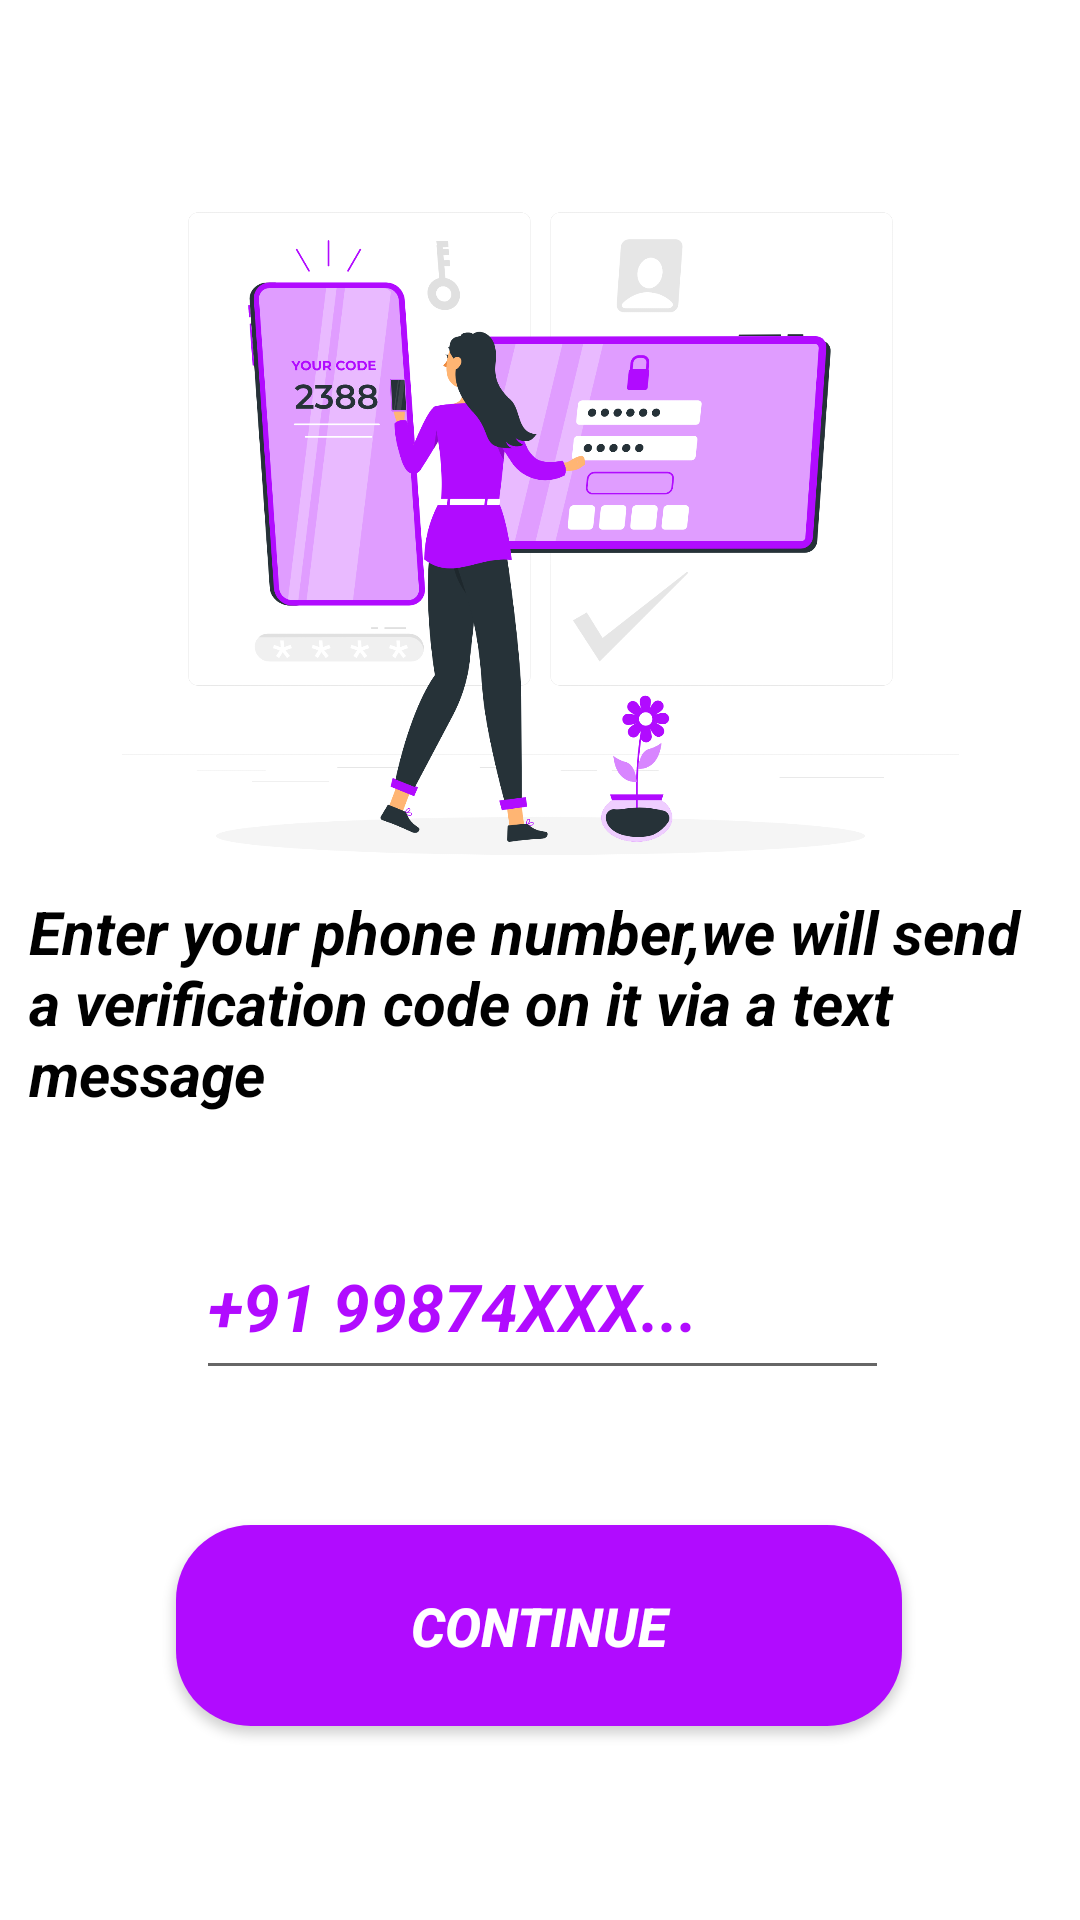

Layout XML and referenced resources for this Android screen:
<!-- AndroidManifest.xml: application theme Theme.Firebase_Phone_Authentication -->
<!-- res/layout/activity_main.xml -->
<?xml version="1.0" encoding="utf-8"?>
<androidx.constraintlayout.widget.ConstraintLayout
        xmlns:android="http://schemas.android.com/apk/res/android"
        xmlns:tools="http://schemas.android.com/tools"
        xmlns:app="http://schemas.android.com/apk/res-auto"
        android:layout_width="match_parent"
        android:layout_height="match_parent"
        android:background="@color/white"
        tools:context=".MainActivity">
    <EditText
            android:layout_width="231dp"
            android:layout_height="59dp"
            android:inputType="number"
            android:textColor="@color/black"
            android:textColorHint="#b10bff"
            android:hint="+91 99874XXX..."
            android:textSize="22sp"
            android:layout_marginLeft="10dp"
            android:textStyle="bold|italic"
            android:ems="10"
            android:id="@+id/et1"
            app:layout_constraintTop_toTopOf="parent"
            app:layout_constraintBottom_toBottomOf="parent" app:layout_constraintEnd_toEndOf="parent"
            app:layout_constraintStart_toStartOf="parent" app:layout_constraintHorizontal_bias="0.466"
            app:layout_constraintVertical_bias="0.696"/>
    <androidx.appcompat.widget.AppCompatButton
            android:text="Continue"
            android:textColor="@color/white"
            android:background="@drawable/roundbutton"
            android:textStyle="bold|italic"
            android:textSize="18sp"
            android:layout_width="242dp"
            android:layout_height="67dp" android:id="@+id/button"
            app:layout_constraintTop_toTopOf="parent"
            app:layout_constraintBottom_toBottomOf="parent" app:layout_constraintEnd_toEndOf="parent"
            app:layout_constraintStart_toStartOf="parent" app:layout_constraintHorizontal_bias="0.497"
            app:layout_constraintVertical_bias="0.887"/>
    <ImageView
            android:layout_width="355dp"
            android:layout_height="279dp" app:srcCompat="@drawable/phoneauth2" android:id="@+id/imageView"
            app:layout_constraintBottom_toBottomOf="parent"
            app:layout_constraintTop_toTopOf="parent" app:layout_constraintEnd_toEndOf="parent"
            app:layout_constraintStart_toStartOf="parent"
            app:layout_constraintVertical_bias="0.105"/>
    <TextView
            android:text="Enter your phone number,we will send a verification code on it via a text message"
            android:layout_width="341dp"
            android:layout_height="84dp" android:id="@+id/textView"
            android:textColor="@color/black"
            android:textStyle="bold|italic"
            android:textSize="20sp"
            app:layout_constraintEnd_toEndOf="parent" app:layout_constraintStart_toStartOf="parent"
            app:layout_constraintBottom_toBottomOf="parent" app:layout_constraintTop_toTopOf="parent"
            app:layout_constraintVertical_bias="0.534"/>
</androidx.constraintlayout.widget.ConstraintLayout>
<!-- resources referenced by this layout -->
<resources>
  <!-- drawable phoneauth2: png bitmap (drawable, 308824 bytes) -->
  <!-- drawable roundbutton (drawable) -->
  <?xml version="1.0" encoding="utf-8"?>
  <shape xmlns:android="http://schemas.android.com/apk/res/android" >
      <solid android:color="#b10bff">
      </solid>
      <corners android:radius="25dp">
      </corners>
  </shape>
  <style name="Theme.Firebase_Phone_Authentication" parent="Theme.MaterialComponents.DayNight.DarkActionBar">
          
          <item name="colorPrimary">@color/purple_500</item>
          <item name="colorPrimaryVariant">@color/purple_700</item>
          <item name="colorOnPrimary">@color/white</item>
          
          <item name="colorSecondary">@color/teal_200</item>
          <item name="colorSecondaryVariant">@color/teal_700</item>
          <item name="colorOnSecondary">@color/black</item>
          
          <item name="android:statusBarColor" tools:targetApi="l">?attr/colorPrimaryVariant</item>
          
      </style>
  <!-- not gathered from this repository: default colours our renderer supplied (Android Studio template values) -->
  <color name="purple_500">#FF6200EE</color>
  <color name="purple_700">#FF3700B3</color>
  <color name="teal_200">#FF03DAC5</color>
  <color name="teal_700">#FF018786</color>
  <color name="black">#FF000000</color>
  <color name="white">#FFFFFFFF</color>
</resources>
